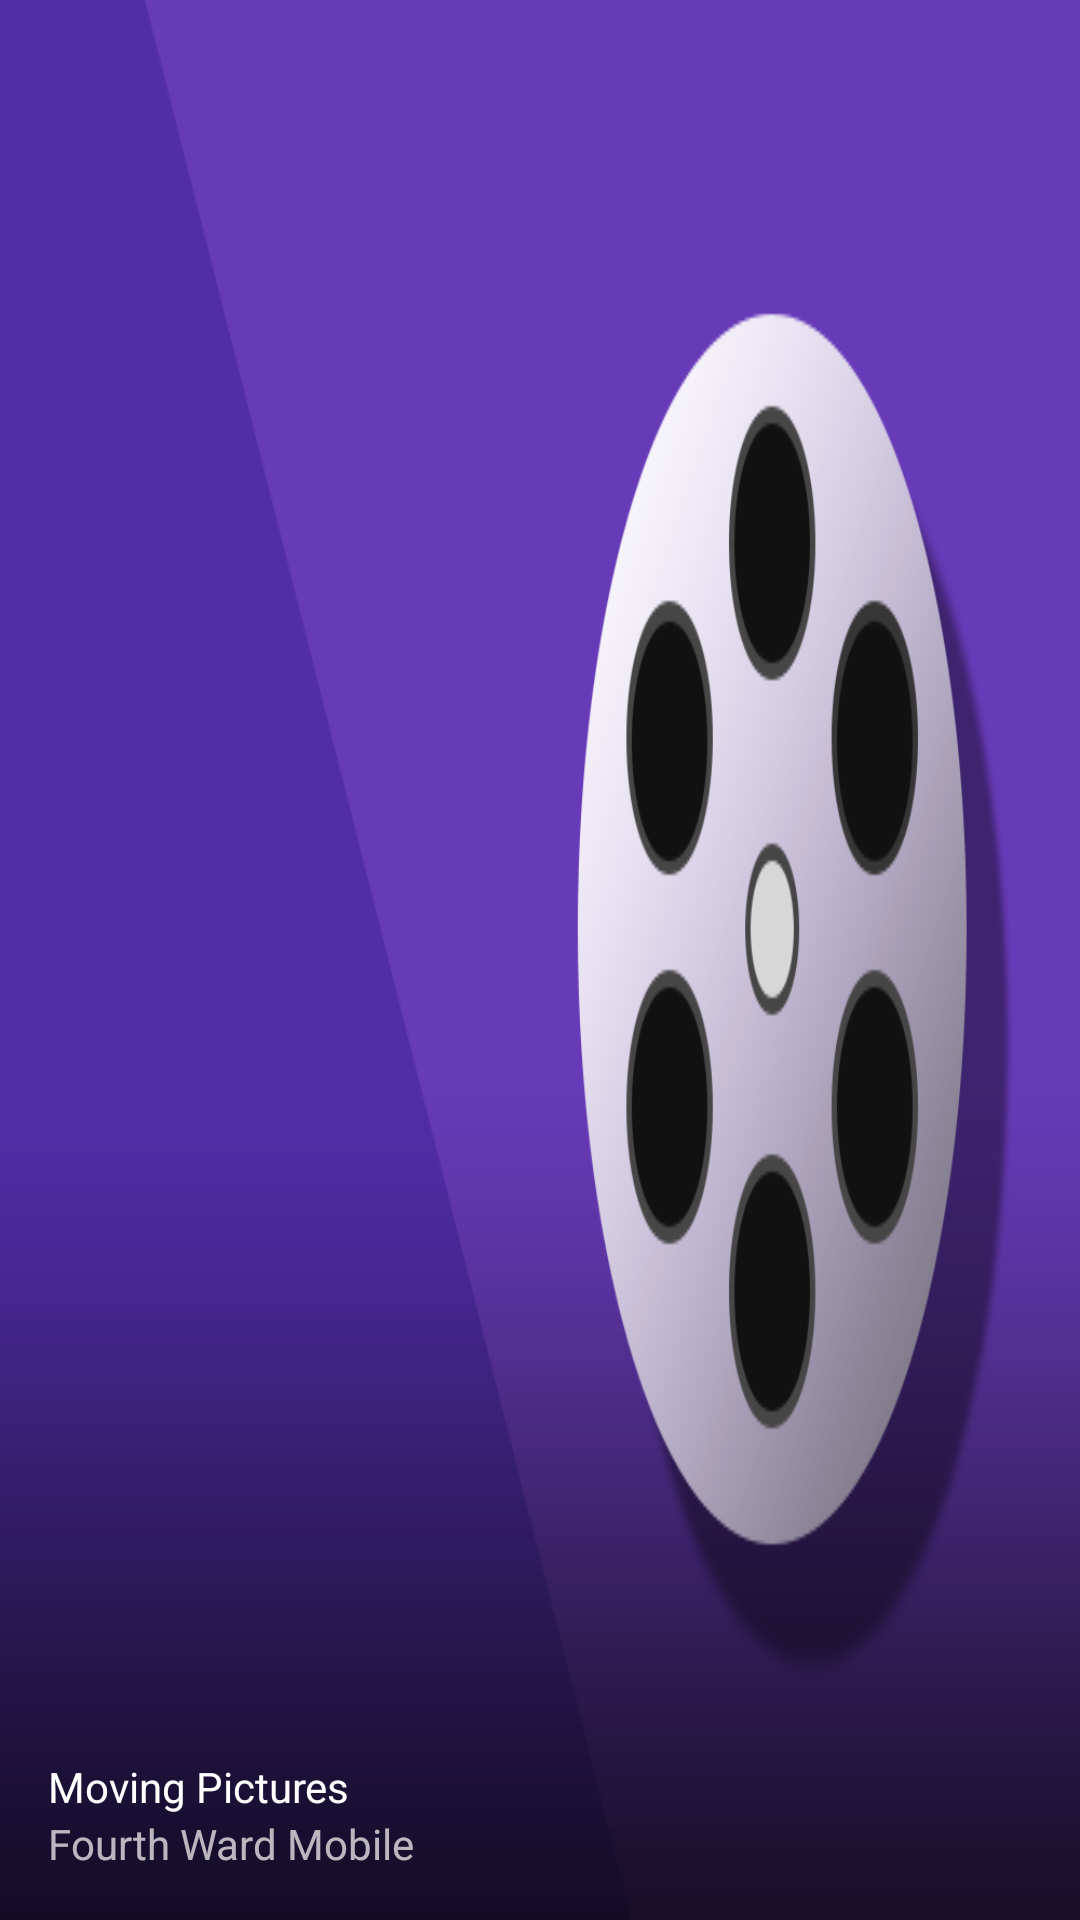

Reconstruct the res/layout file that produces this screen, plus the resources it refers to.
<!-- AndroidManifest.xml: application theme AppTheme -->
<!-- res/layout/nav_header_main.xml -->
<?xml version="1.0" encoding="utf-8"?>
<LinearLayout xmlns:android="http://schemas.android.com/apk/res/android"
    android:layout_width="match_parent"
    android:layout_height="@dimen/nav_header_height"
    android:background="@drawable/navigation_top_hero"
    android:gravity="bottom"
    android:orientation="vertical"
    android:paddingBottom="@dimen/activity_vertical_margin"
    android:paddingLeft="16dp"
    android:paddingRight="@dimen/activity_horizontal_margin"
    android:paddingTop="@dimen/activity_vertical_margin"
    android:theme="@style/ThemeOverlay.AppCompat.Dark">

    

    <TextView
        android:layout_width="match_parent"
        android:layout_height="wrap_content"
        android:paddingTop="@dimen/nav_header_vertical_spacing"
        android:text="@string/app_name"
        android:textAppearance="@style/TextAppearance.AppCompat.Body1" />

    <TextView
        android:id="@+id/textView"
        android:layout_width="wrap_content"
        android:layout_height="wrap_content"
        android:text="@string/app_designer" />


</LinearLayout>
<!-- resources referenced by this layout -->
<resources>
  <dimen name="activity_horizontal_margin">16dp</dimen>
  <dimen name="activity_vertical_margin">16dp</dimen>
  <dimen name="nav_header_height">160dp</dimen>
  <dimen name="nav_header_vertical_spacing">16dp</dimen>
  <!-- drawable navigation_top_hero: png bitmap (drawable, 54107 bytes) -->
  <!-- mipmap ic_launcher: png bitmap (mipmap-hdpi, 6849 bytes) -->
  <string name="app_designer">Fourth Ward Mobile</string>
  <string name="app_name">Moving Pictures</string>
  <style name="AppTheme" parent="Theme.AppCompat.Light.NoActionBar">
          <item name="colorPrimary">@color/appPrimaryColor</item>
          <item name="colorPrimaryDark">@color/appDarkPrimaryColor</item>
          <item name="colorAccent">@color/appAccentColor</item>
          <item name="android:colorBackground">@color/grey</item>
          <item name="android:windowBackground">@color/grey</item>
      </style>
  <color name="appPrimaryColor">@color/materialDeepPurplePrimary</color>
  <color name="appDarkPrimaryColor">@color/materialDeepPurpleDarkPrimary</color>
  <color name="appAccentColor">@color/materialRedAccent</color>
  <color name="grey">#e6e6e6</color>
  <color name="materialDeepPurplePrimary">#673AB7</color>
  <color name="materialDeepPurpleDarkPrimary">#512DA8</color>
  <color name="materialRedAccent">#FF5252</color>
</resources>
